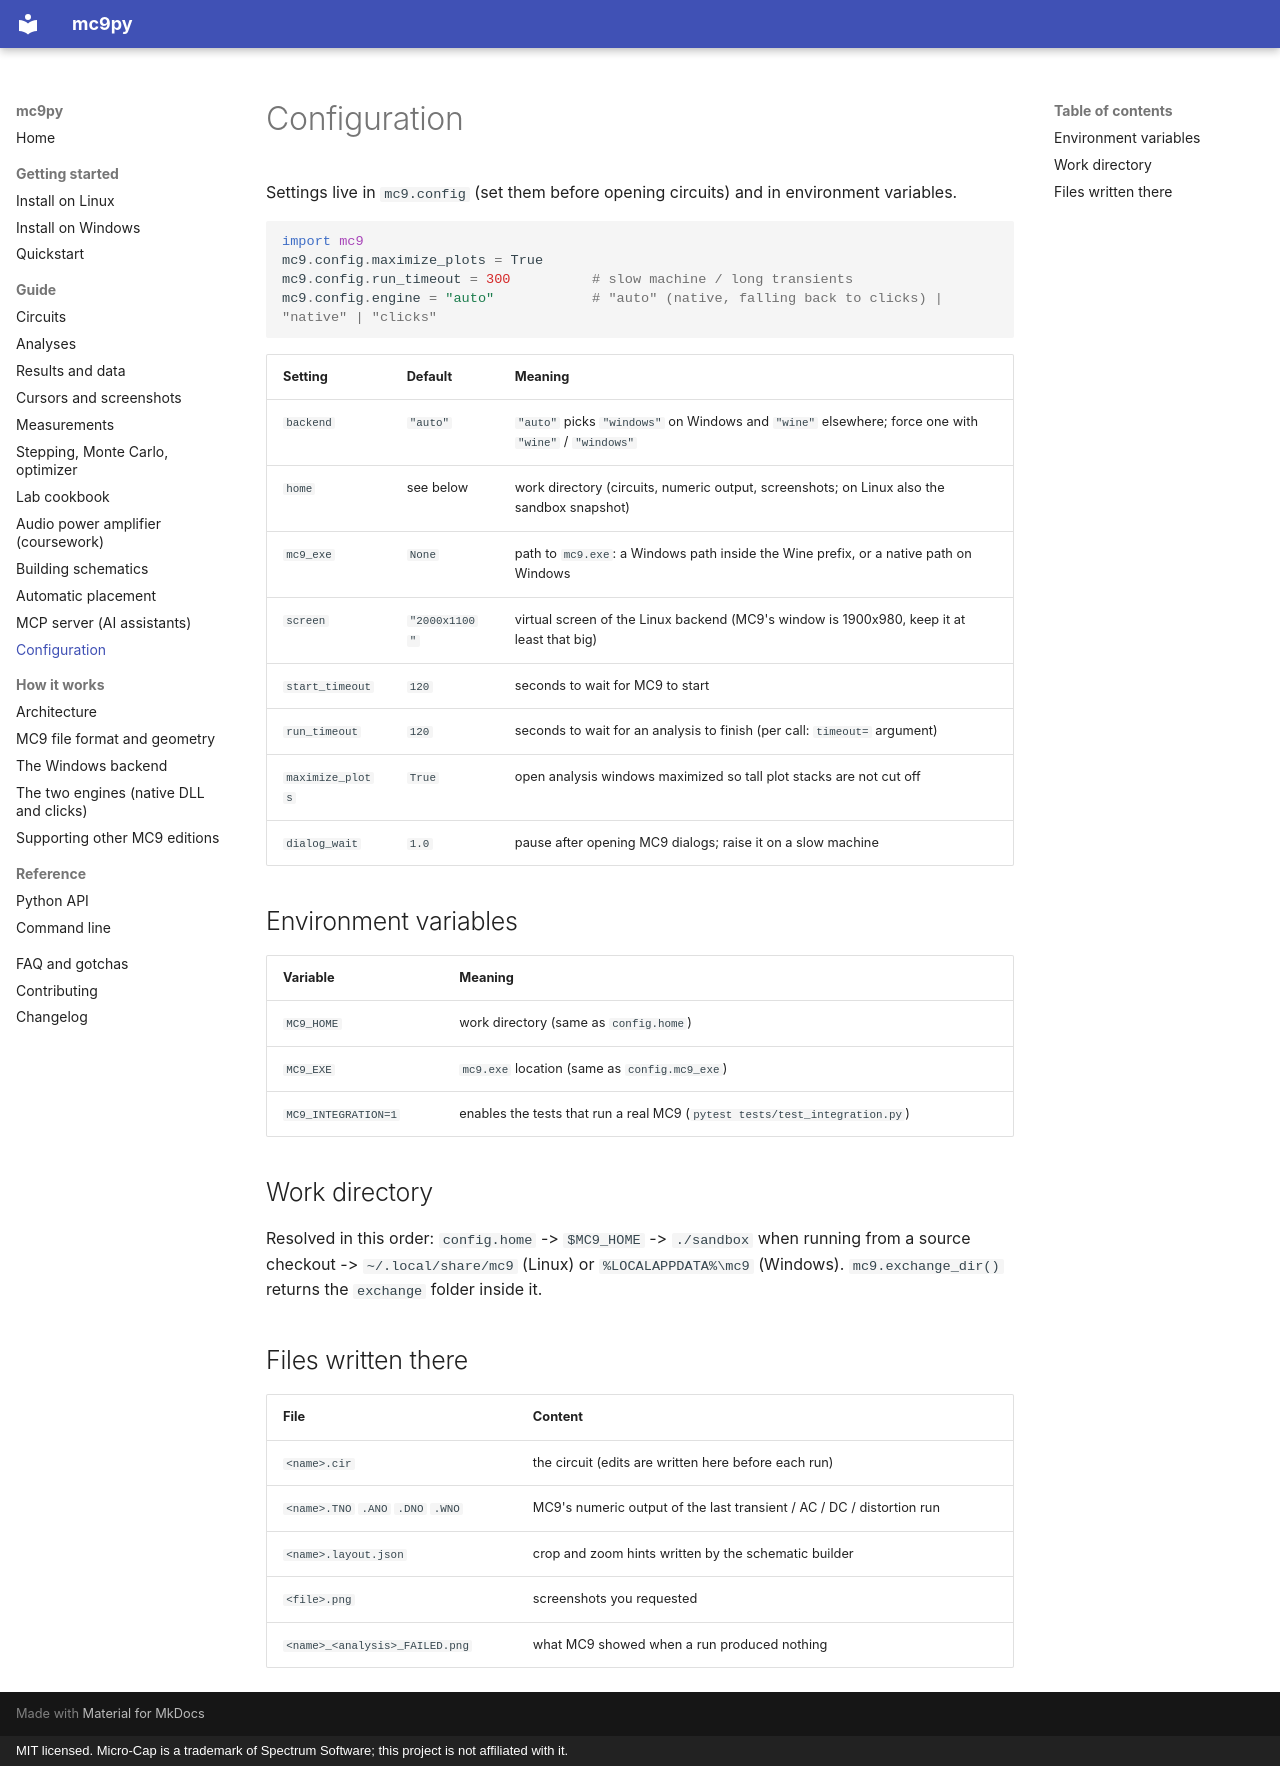

repository: DontforgetAntaiku/mc9py · page: guide/configuration/index.html · generator: mkdocs · copyright: MIT licensed. Micro-Cap is a trademark of Spectrum Software; this project is not affiliated with it.

# Configuration

Settings live in `mc9.config` (set them before opening circuits) and in environment variables.

```python
import mc9
mc9.config.maximize_plots = True
mc9.config.run_timeout = 300          # slow machine / long transients
mc9.config.engine = "auto"            # "auto" (native, falling back to clicks) | "native" | "clicks"
```

| Setting | Default | Meaning |
|---|---|---|
| `backend` | `"auto"` | `"auto"` picks `"windows"` on Windows and `"wine"` elsewhere; force one with `"wine"` / `"windows"` |
| `home` | see below | work directory (circuits, numeric output, screenshots; on Linux also the sandbox snapshot) |
| `mc9_exe` | `None` | path to `mc9.exe`: a Windows path inside the Wine prefix, or a native path on Windows |
| `screen` | `"2000x1100"` | virtual screen of the Linux backend (MC9's window is 1900x980, keep it at least that big) |
| `start_timeout` | `120` | seconds to wait for MC9 to start |
| `run_timeout` | `120` | seconds to wait for an analysis to finish (per call: `timeout=` argument) |
| `maximize_plots` | `True` | open analysis windows maximized so tall plot stacks are not cut off |
| `dialog_wait` | `1.0` | pause after opening MC9 dialogs; raise it on a slow machine |

## Environment variables

| Variable | Meaning |
|---|---|
| `MC9_HOME` | work directory (same as `config.home`) |
| `MC9_EXE` | `mc9.exe` location (same as `config.mc9_exe`) |
| `MC9_INTEGRATION=1` | enables the tests that run a real MC9 (`pytest tests/test_integration.py`) |

## Work directory

Resolved in this order: `config.home` -> `$MC9_HOME` -> `./sandbox` when running from a source checkout ->
`~/.local/share/mc9` (Linux) or `%LOCALAPPDATA%\mc9` (Windows). `mc9.exchange_dir()` returns the `exchange` folder inside it.

## Files written there

| File | Content |
|---|---|
| `<name>.cir` | the circuit (edits are written here before each run) |
| `<name>.TNO` `.ANO` `.DNO` `.WNO` | MC9's numeric output of the last transient / AC / DC / distortion run |
| `<name>.layout.json` | crop and zoom hints written by the schematic builder |
| `<file>.png` | screenshots you requested |
| `<name>_<analysis>_FAILED.png` | what MC9 showed when a run produced nothing |
